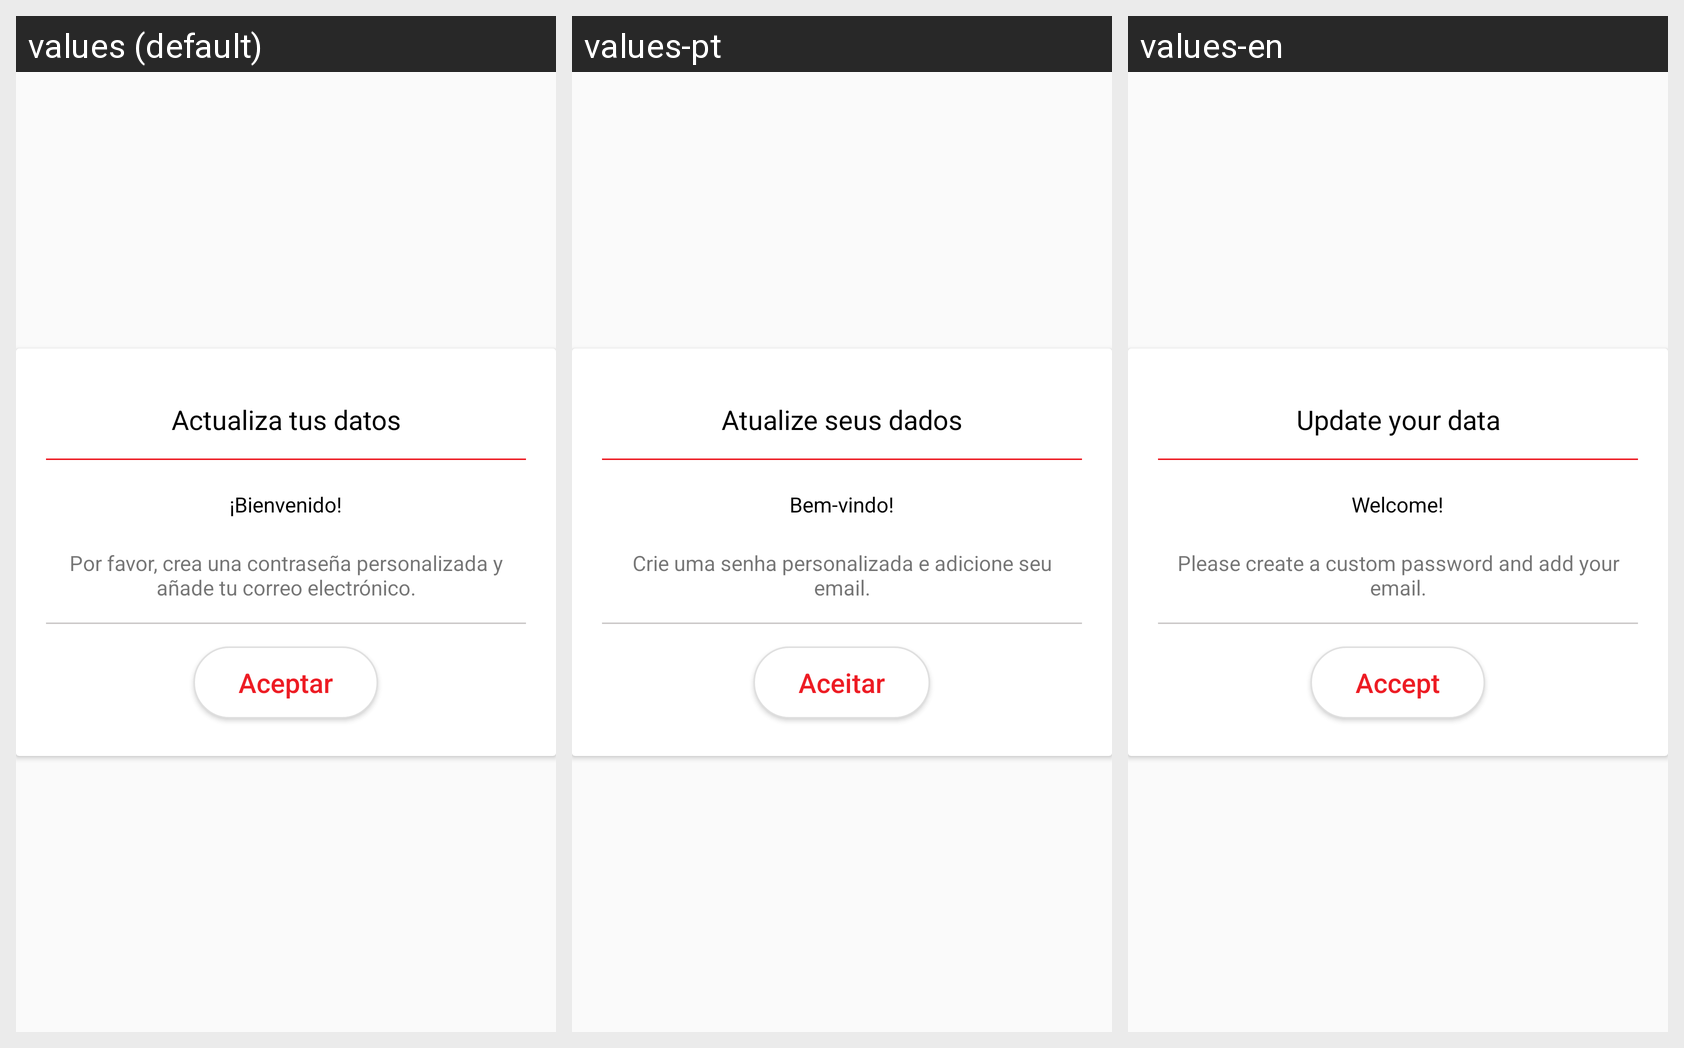

For this localized Android screen grid, give each drawn string resource with its value in every locale shown.
Android screen res/layout/dialog_firstlogin_first.xml rendered under 3 locales, left to right: values (default), values-pt, values-en. Device: Nexus 5 (rendered at 1080×1920; each locale shown at half size, 540×960, under a caption strip naming it); theme AppTheme.
Strings drawn on this screen, with the default value and each locale's value (text and hints the layout hard-codes, and strings that could not be matched under every locale, appear in the picture but are not listed):

popup_update_your_data
  values: Actualiza tus datos
  values-pt: Atualize seus dados
  values-en: Update your data

welcome
  values: ¡Bienvenido!
  values-pt: Bem-vindo!
  values-en: Welcome!

firstlogin_instructions
  values: Por favor, crea una contraseña personalizada y añade tu correo electrónico.
  values-pt: Crie uma senha personalizada e adicione seu email.
  values-en: Please create a custom password and add your email.

aceptar
  values: Aceptar
  values-pt: Aceitar
  values-en: Accept
